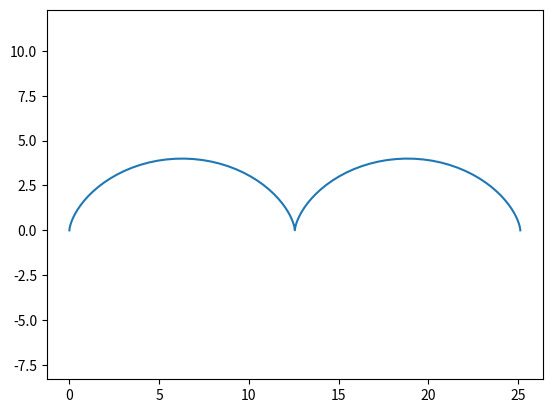

Write the Python code that produced this figure. (Note: this script raises an exception after producing the figure.)
import matplotlib.animation as animation
import matplotlib.pyplot as plt
import numpy as np

fig, ax = plt.subplots()
ball, = plt.plot([], [], 'o', color='r', label='Ball')

def cicloida_move(R, angle_vel, time):
    alpha = angle_vel * (np.pi/180) * time
    x = R*(alpha - (np.sin(alpha)))
    y = R*(1-(np.cos(alpha)))
    return x, y

edge = 20

ax.set_xlim(-edge, edge)
ax.set_ylim(-edge, edge)

def animate(i):
    ball.set_data(cicloida_move(R=2, angle_vel=10, time=i))


ani = animation.FuncAnimation(fig,
                              animate,
                              frames=360,
                              interval=120
                              )

R = 2
x = R*(np.linspace(0,4*np.pi,100) - (np.sin(np.linspace(0,4*np.pi,100))))
y = R*(1-(np.cos(np.linspace(0,4*np.pi,100))))

plt.axis('equal')
plt.plot(x,y)

ani.save('lab_7dop_1_1.gif')